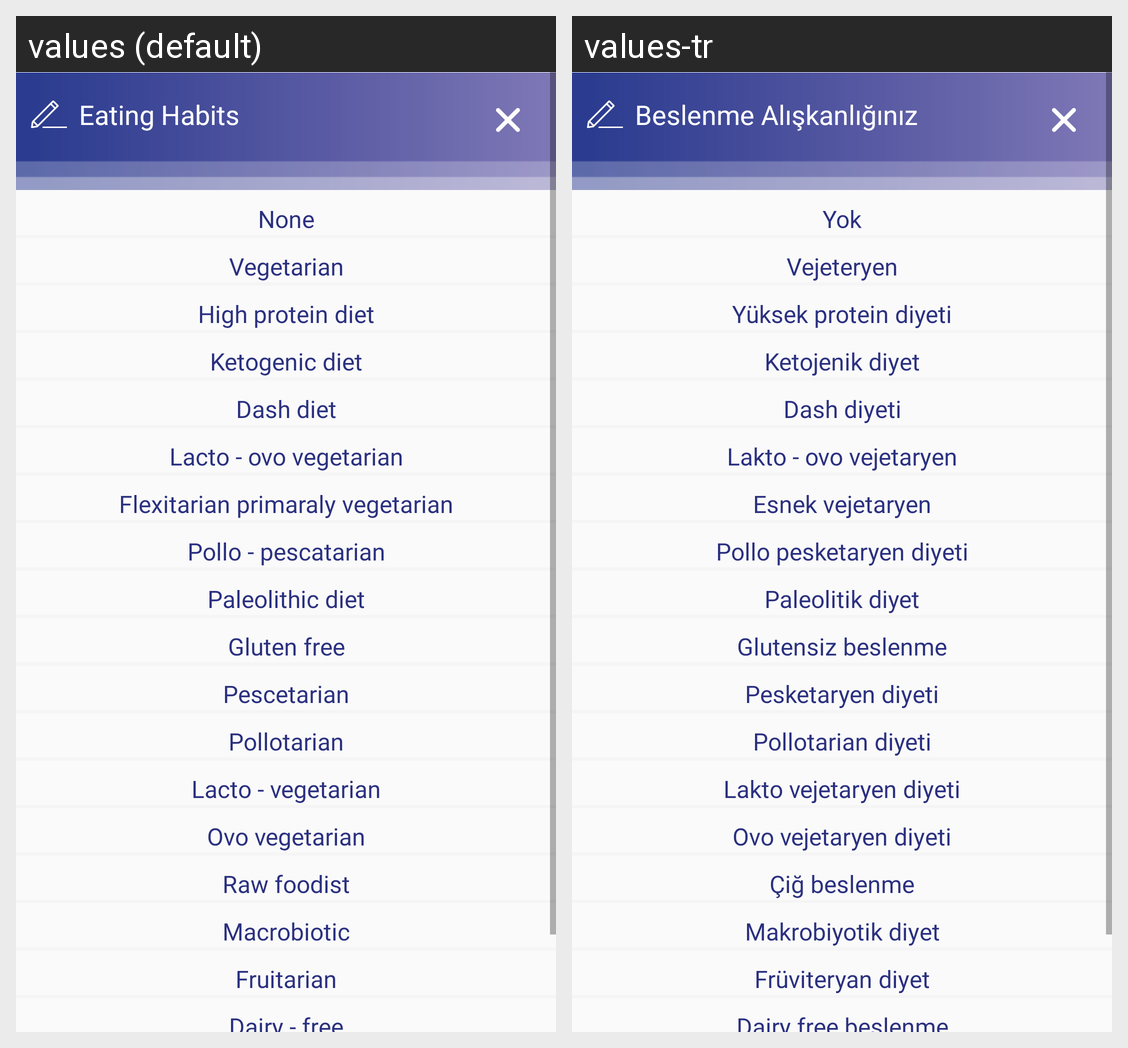

Here is an Android app screen in its default locale and in the app's own translations. Write out the translated-string differences for the strings that appear on this screen.
Android screen res/layout/dialog_select_eating_habit.xml rendered under 2 locales, left to right: values (default), values-tr. Device: Nexus 5 (rendered at 1080×1920; each locale shown at half size, 540×960, under a caption strip naming it); theme AppTheme.
Strings drawn on this screen, with the default value and each locale's value (text and hints the layout hard-codes, and strings that could not be matched under every locale, appear in the picture but are not listed):

eating_habits
  values: Eating Habits
  values-tr: Beslenme Alışkanlığınız

none
  values: None
  values-tr: Yok

vegetarian
  values: Vegetarian
  values-tr: Vejeteryen

high_protein_diet
  values: High protein diet
  values-tr: Yüksek protein diyeti

ketogenic_diet
  values: Ketogenic diet
  values-tr: Ketojenik diyet

dash_diet
  values: Dash diet
  values-tr: Dash diyeti

lacto_ovo_vegetarian
  values: Lacto - ovo vegetarian
  values-tr: Lakto - ovo vejetaryen

flexitarian_primaraly_vegetarian
  values: Flexitarian primaraly vegetarian
  values-tr: Esnek vejetaryen

pollo_pescatarian
  values: Pollo - pescatarian
  values-tr: Pollo pesketaryen diyeti

paleolithic_diet
  values: Paleolithic diet
  values-tr: Paleolitik diyet

gluten_free
  values: Gluten free
  values-tr: Glutensiz beslenme

pescetarian
  values: Pescetarian
  values-tr: Pesketaryen diyeti

pollotarian
  values: Pollotarian
  values-tr: Pollotarian diyeti

lacto_vegetarian
  values: Lacto - vegetarian
  values-tr: Lakto vejetaryen diyeti

ovo_vegetarian
  values: Ovo vegetarian
  values-tr: Ovo vejetaryen diyeti

raw_foodist
  values: Raw foodist
  values-tr: Çiğ beslenme

macrobiotic
  values: Macrobiotic
  values-tr: Makrobiyotik diyet

fruitarian
  values: Fruitarian
  values-tr: Früviteryan diyet

dairy_free
  values: Dairy - free
  values-tr: Dairy free beslenme
